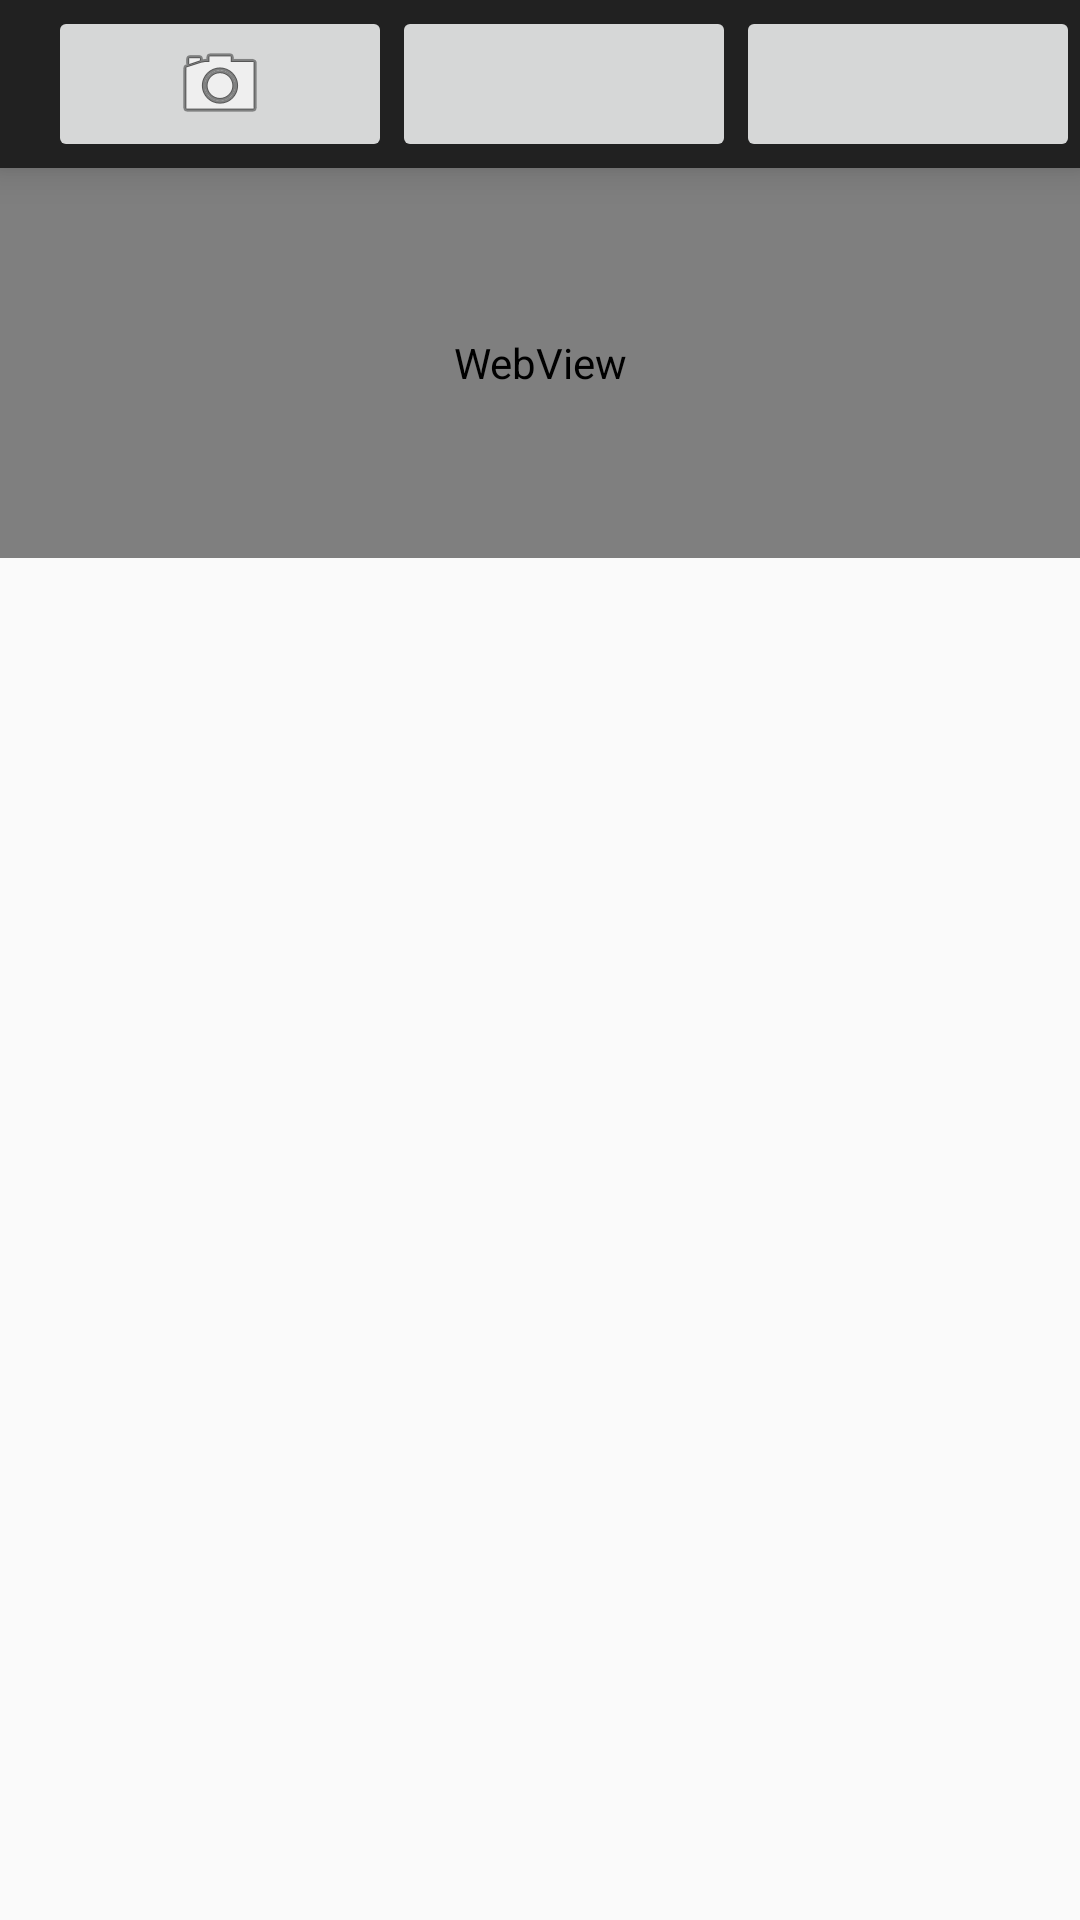

Reconstruct the res/layout file that produces this screen, plus the resources it refers to.
<!-- AndroidManifest.xml: application theme NoActionBar -->
<!-- res/layout/detail_activity.xml -->
<?xml version="1.0" encoding="utf-8"?>
<RelativeLayout xmlns:android="http://schemas.android.com/apk/res/android"
    xmlns:tools="http://schemas.android.com/tools"
    android:layout_width="match_parent"
    android:layout_height="match_parent"
    tools:context="com.mobiledev.topimpamatrix.MatrixMainActivity">

    <android.support.v7.widget.Toolbar
        android:id="@+id/activity_detail_toolbar"
        android:layout_width="match_parent"
        android:layout_height="?attr/actionBarSize"
        android:layout_alignParentTop="true"
        android:background="?attr/colorPrimary"
        android:minHeight="?attr/actionBarSize"
        android:elevation="8dp">


        <LinearLayout
            android:id="@+id/icon_bar"
            android:layout_width="match_parent"
            android:layout_height="wrap_content"
            >

            <ImageButton
                android:id="@+id/activity_camera_icon"
                android:layout_weight="1"
                android:layout_width="match_parent"
                android:layout_height="wrap_content"
                android:src="@android:drawable/ic_menu_camera"
                />

            <ImageButton
                android:id="@+id/activity_keyboard_icon"
                android:layout_weight="1"
                android:layout_width="match_parent"
                android:layout_height="match_parent"
                android:src="@drawable/ic_keyboard"/>

            <ImageButton
                android:id="@+id/activity_calculator_icon"
                android:layout_weight="1"
                android:layout_width="match_parent"
                android:layout_height="match_parent"
                android:src="@drawable/ic_calc_icon"/>

        </LinearLayout>

    </android.support.v7.widget.Toolbar>

    <FrameLayout xmlns:android="http://schemas.android.com/apk/res/android"
        android:id="@+id/detail_activity_frame_layout"
        android:layout_width="match_parent"
        android:layout_height="130dp"
        android:layout_below="@+id/activity_detail_toolbar">

        <WebView
            android:id="@+id/detail_activity_webview"
            android:layout_width="match_parent"
            android:layout_height="130dp"
            android:textSize="14sp"
            android:scrollbars="none"
            />

        <GridLayout xmlns:android="http://schemas.android.com/apk/res/android"
            xmlns:tools="http://schemas.android.com/tools"
            android:id="@+id/grid_layout"
            android:layout_width="wrap_content"
            android:layout_height="wrap_content"

            android:columnCount="2"
            android:rowCount="2"
            tools:context=".GridXMLActivity"
            android:layout_gravity="center_horizontal"
            android:orientation="horizontal">

            <Button
                android:id="@+id/button1"
                android:layout_gravity="start|top"
                android:textSize="50sp"
                android:background="@android:color/transparent"
                android:paddingTop="3dp"
                android:paddingBottom="3dp"
                android:paddingEnd="17dp"
                android:paddingStart="17dp"
                />

            <Button
                android:id="@+id/button2"
                android:layout_gravity="start|top"
                android:textSize="50sp"
                android:background="@android:color/transparent"
                android:paddingTop="3dp"
                android:paddingBottom="3dp"
                android:paddingEnd="17dp"
                android:paddingStart="17dp"
                />

            <Button
                android:id="@+id/button3"
                android:layout_gravity="start|top"
                android:textSize="50sp"
                android:background="@android:color/transparent"
                android:paddingTop="3dp"
                android:paddingBottom="3dp"
                android:paddingEnd="17dp"
                android:paddingStart="17dp"
                />

            <Button
                android:id="@+id/button4"
                android:layout_gravity="start|top"
                android:textSize="50sp"
                android:background="@android:color/transparent"
                android:paddingTop="3dp"
                android:paddingBottom="3dp"
                android:paddingEnd="17dp"
                android:paddingStart="17dp"
                />

        </GridLayout>
    </FrameLayout>

    <LinearLayout
        android:id="@+id/linear_layout"
        android:layout_width="match_parent"
        android:layout_height="match_parent"
        android:layout_below="@+id/detail_activity_frame_layout"
        android:orientation="vertical"
        android:paddingTop="8dp">

        <ImageView
            android:id="@+id/activity_main_camera_image"
            android:layout_width="match_parent"
            android:layout_height="0dp"
            android:layout_weight="0"
            android:contentDescription="@string/activity_main_imageView_description"
            android:paddingBottom="4dp"
            tools:background="@android:color/holo_blue_light" />

        <android.support.v7.widget.RecyclerView
            android:id="@+id/detail_recycler"
            android:layout_width="match_parent"
            android:layout_height="0dp"
            android:layout_weight="1"/>

    </LinearLayout>

</RelativeLayout>
<!-- resources referenced by this layout -->
<resources>
  <string name="activity_main_imageView_description">This is where the image of the matrix will end up</string>
  <style name="NoActionBar" parent="Theme.AppCompat.Light.DarkActionBar">
          <item name="android:windowActionBar">false</item>
          <item name="android:windowNoTitle">true</item>
      </style>
</resources>
